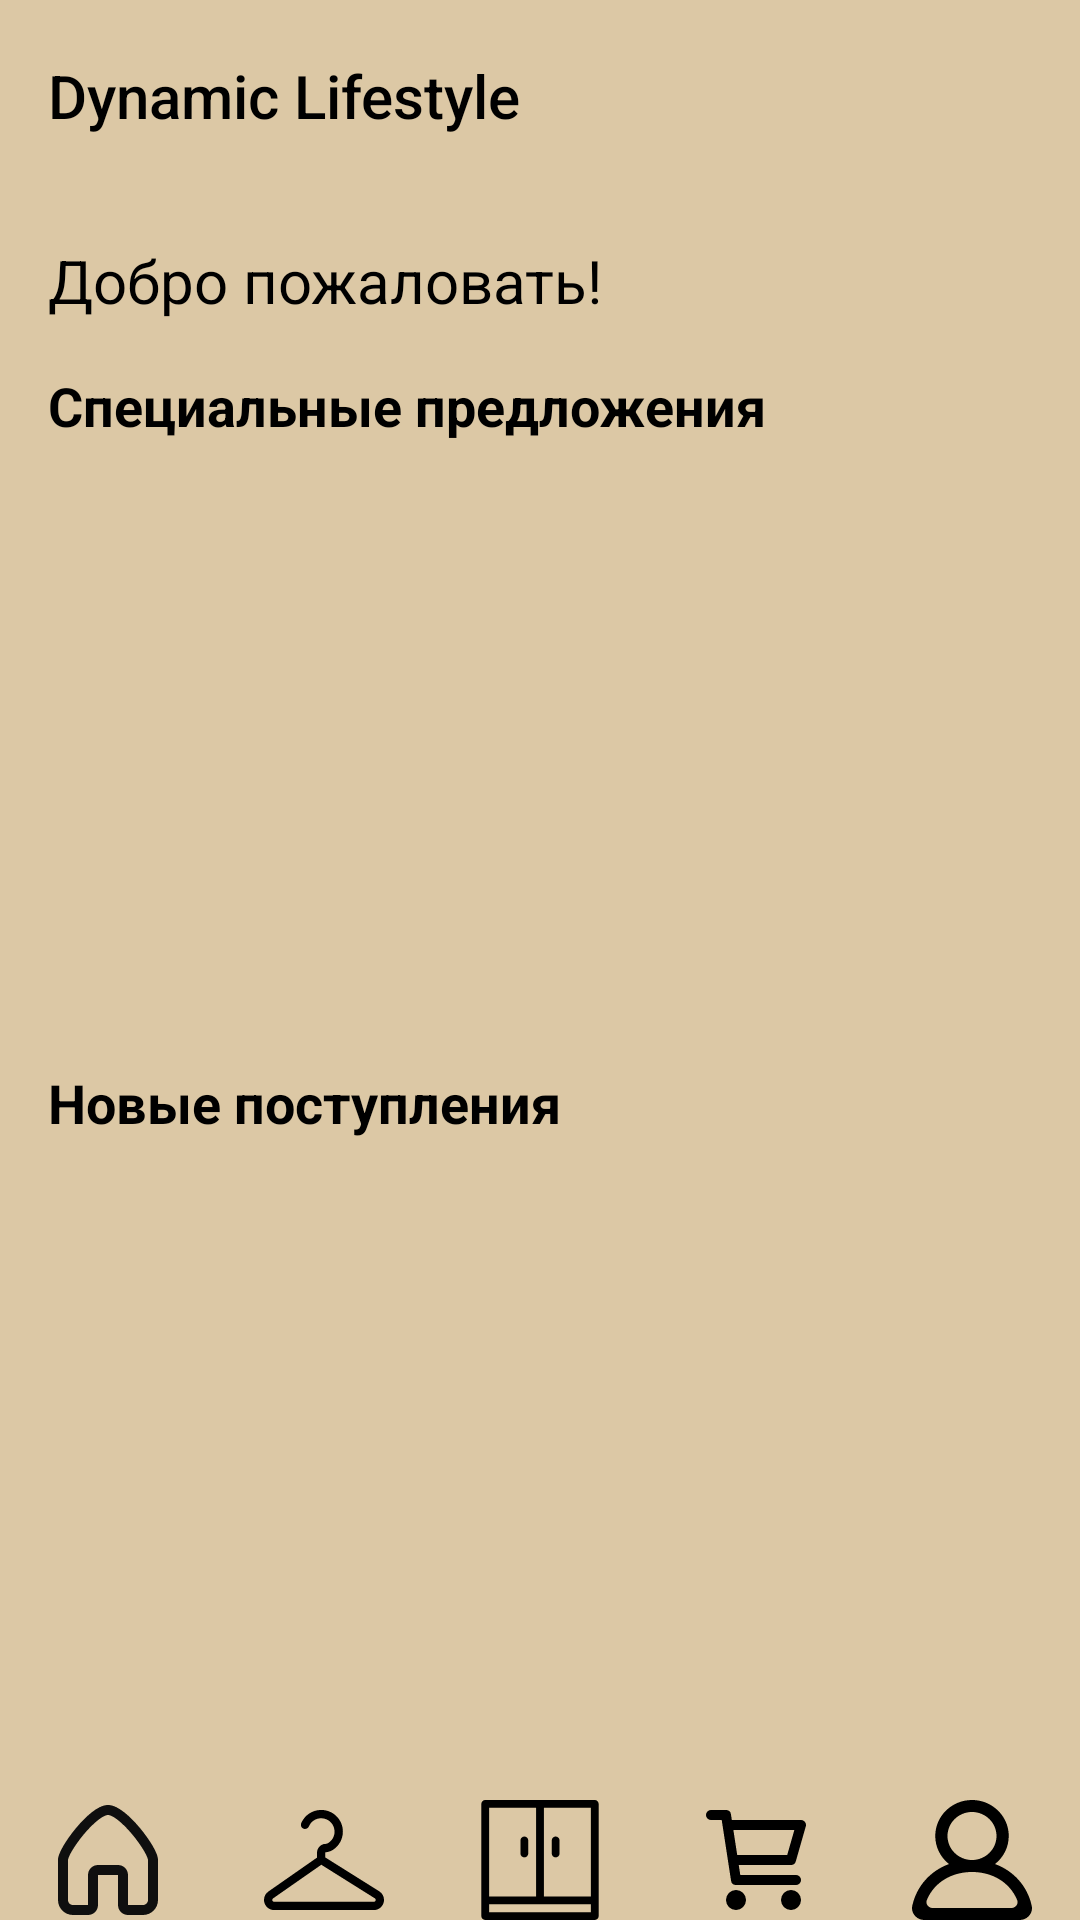

Layout XML and referenced resources for this Android screen:
<!-- AndroidManifest.xml: activity theme Theme.Online_clothing_store -->
<!-- res/layout/activity_recommendations.xml -->
<?xml version="1.0" encoding="utf-8"?>
<androidx.coordinatorlayout.widget.CoordinatorLayout
    xmlns:android="http://schemas.android.com/apk/res/android"
    xmlns:app="http://schemas.android.com/apk/res-auto"
    xmlns:tools="http://schemas.android.com/tools"
    android:layout_width="match_parent"
    android:layout_height="match_parent"
    android:background="@color/background"
    android:fitsSystemWindows="true">

    <com.google.android.material.appbar.AppBarLayout
        android:layout_width="match_parent"
        android:layout_height="wrap_content"
        android:theme="@style/ThemeOverlay.AppCompat.Dark.ActionBar">

        <androidx.appcompat.widget.Toolbar
            android:id="@+id/toolbar"
            android:layout_width="match_parent"
            android:layout_height="?attr/actionBarSize"
            android:background="@color/background"
            app:title="Dynamic Lifestyle"
            app:titleTextColor="@color/black"
            app:titleTextAppearance="@style/TextAppearance.AppCompat.Title"/>

    </com.google.android.material.appbar.AppBarLayout>

    <androidx.core.widget.NestedScrollView
        android:id="@+id/scrollView"
        android:layout_width="match_parent"
        android:layout_height="match_parent"
        android:padding="16dp"
        app:layout_behavior="@string/appbar_scrolling_view_behavior">

        <LinearLayout
            android:layout_width="match_parent"
            android:layout_height="wrap_content"
            android:orientation="vertical"
            android:paddingBottom="40dp">

            
            <TextView
                android:id="@+id/tvWelcome"
                android:layout_width="match_parent"
                android:layout_height="wrap_content"
                android:text="Добро пожаловать!"
                android:textSize="20sp"
                android:textColor="@color/black"
                android:layout_marginBottom="16dp"/>

            
            <TextView
                android:layout_width="match_parent"
                android:layout_height="wrap_content"
                android:text="Специальные предложения"
                android:textSize="18sp"
                android:textStyle="bold"
                android:layout_marginBottom="8dp"
                android:textColor="@color/black"/>

            <androidx.viewpager.widget.ViewPager
                android:id="@+id/bannerPager"
                android:layout_width="match_parent"
                android:layout_height="180dp"
                android:layout_marginBottom="20dp"
                android:background="@drawable/edittext_rounded"/>

            <ImageView
                android:id="@+id/promoBanner"
                android:layout_width="match_parent"
                android:layout_height="120dp"
                android:layout_marginBottom="16dp"
                android:scaleType="centerCrop"
                android:contentDescription="Промо-акция"
                android:visibility="gone"/>

            
            <TextView
                android:layout_width="match_parent"
                android:layout_height="wrap_content"
                android:text="Новые поступления"
                android:textSize="18sp"
                android:textStyle="bold"
                android:layout_marginBottom="8dp"
                android:textColor="@color/black"/>

            <androidx.recyclerview.widget.RecyclerView
                android:id="@+id/newArrivalsList"
                android:layout_width="match_parent"
                android:layout_height="240dp"
                android:orientation="horizontal"
                app:layoutManager="androidx.recyclerview.widget.LinearLayoutManager"
                android:layout_marginBottom="0dp"/>

            
            <TextView
                android:id="@+id/tvRecommendationsTitle"
                android:layout_width="match_parent"
                android:layout_height="wrap_content"
                android:text="Рекомендуем для вас"
                android:textSize="18sp"
                android:textStyle="bold"
                android:layout_marginBottom="8dp"
                android:textColor="@color/black"/>

            <androidx.recyclerview.widget.RecyclerView
                android:id="@+id/recommendationsList"
                android:layout_width="match_parent"
                android:layout_height="wrap_content"
                app:layoutManager="androidx.recyclerview.widget.GridLayoutManager"
                app:spanCount="2"
                android:scrollbars="vertical" />
        </LinearLayout>
    </androidx.core.widget.NestedScrollView>

    
    <LinearLayout
        android:id="@+id/bottomAppBar"
        android:layout_width="match_parent"
        android:layout_height="wrap_content"
        android:layout_gravity="bottom"
        android:background="@color/background"
        android:paddingTop="8dp">

        <LinearLayout
            android:layout_width="match_parent"
            android:layout_height="wrap_content"
            android:orientation="horizontal"
            android:gravity="center">

            <FrameLayout
                android:layout_width="0dp"
                android:layout_height="wrap_content"
                android:layout_weight="1">

                <ImageButton
                    android:id="@+id/imageButtonHome"
                    android:layout_width="wrap_content"
                    android:layout_height="wrap_content"
                    android:layout_gravity="center"
                    android:background="@android:color/transparent"
                    app:srcCompat="@drawable/ic_home" />
            </FrameLayout>

            <FrameLayout
                android:layout_width="0dp"
                android:layout_height="wrap_content"
                android:layout_weight="1">

                <ImageButton
                    android:id="@+id/imageButtonHanger"
                    android:layout_width="wrap_content"
                    android:layout_height="wrap_content"
                    android:layout_gravity="center"
                    android:background="@android:color/transparent"
                    app:srcCompat="@drawable/ic_hanger" />
            </FrameLayout>

            <FrameLayout
                android:layout_width="0dp"
                android:layout_height="wrap_content"
                android:layout_weight="1">

                <ImageButton
                    android:id="@+id/imageButtonWardrobe"
                    android:layout_width="wrap_content"
                    android:layout_height="wrap_content"
                    android:layout_gravity="center"
                    android:background="@android:color/transparent"
                    app:srcCompat="@drawable/ic_wardrobe" />
            </FrameLayout>

            <FrameLayout
                android:layout_width="0dp"
                android:layout_height="wrap_content"
                android:layout_weight="1">

                <ImageButton
                    android:id="@+id/imageButtonCart"
                    android:layout_width="wrap_content"
                    android:layout_height="wrap_content"
                    android:layout_gravity="center"
                    android:background="@android:color/transparent"
                    app:srcCompat="@drawable/ic_cart" />
            </FrameLayout>

            <FrameLayout
                android:layout_width="0dp"
                android:layout_height="wrap_content"
                android:layout_weight="1">

                <ImageButton
                    android:id="@+id/imageButtonProfile"
                    android:layout_width="wrap_content"
                    android:layout_height="wrap_content"
                    android:layout_gravity="center"
                    android:background="@android:color/transparent"
                    app:srcCompat="@drawable/ic_profile" />
            </FrameLayout>
        </LinearLayout>
    </LinearLayout>
</androidx.coordinatorlayout.widget.CoordinatorLayout>
<!-- resources referenced by this layout -->
<resources>
  <color name="background">#DCC8A5</color>
  <color name="black">#FF000000</color>
  <!-- drawable ic_cart (drawable) -->
  <vector xmlns:android="http://schemas.android.com/apk/res/android"
      android:width="40dp"
      android:height="40dp"
      android:viewportWidth="24"
      android:viewportHeight="24">
    <path
        android:pathData="M6.3,5H21L19,12H7.377M20,16H8L6,3H3M9,20C9,20.552 8.552,21 8,21C7.448,21 7,20.552 7,20C7,19.448 7.448,19 8,19C8.552,19 9,19.448 9,20ZM20,20C20,20.552 19.552,21 19,21C18.448,21 18,20.552 18,20C18,19.448 18.448,19 19,19C19.552,19 20,19.448 20,20Z"
        android:strokeLineJoin="round"
        android:strokeWidth="2"
        android:fillColor="#00000000"
        android:strokeColor="#000000"
        android:strokeLineCap="round"/>
  </vector>
  <!-- drawable ic_profile (drawable) -->
  <vector xmlns:android="http://schemas.android.com/apk/res/android"
      android:width="40dp"
      android:height="40dp"
      android:viewportWidth="20"
      android:viewportHeight="20">
    <path
        android:pathData="M16.563,18L3.438,18C2.732,18 2.21,17.303 2.477,16.662C3.713,13.698 6.617,12 10,12C13.384,12 16.288,13.698 17.524,16.662C17.791,17.303 17.269,18 16.563,18M5.917,6C5.917,3.794 7.749,2 10,2C12.252,2 14.083,3.794 14.083,6C14.083,8.206 12.252,10 10,10C7.749,10 5.917,8.206 5.917,6M19.956,17.636C19.214,14.277 16.892,11.798 13.837,10.673C15.456,9.396 16.4,7.331 16.053,5.07C15.651,2.447 13.424,0.348 10.735,0.042C7.023,-0.381 3.875,2.449 3.875,6C3.875,7.89 4.769,9.574 6.164,10.673C3.107,11.798 0.787,14.277 0.044,17.636C-0.225,18.857 0.779,20 2.054,20L17.946,20C19.222,20 20.226,18.857 19.956,17.636"
        android:strokeWidth="1"
        android:fillColor="#000000"
        android:fillType="evenOdd"
        android:strokeColor="#00000000"/>
  </vector>
  <!-- drawable ic_wardrobe (drawable) -->
  <vector xmlns:android="http://schemas.android.com/apk/res/android"
      android:width="40dp"
      android:height="40dp"
      android:viewportWidth="512"
      android:viewportHeight="512">
    <path
        android:pathData="M489.74,0H272.7h-33.39H22.26C13.04,0 5.57,7.47 5.57,16.7v478.61c0,9.22 7.47,16.7 16.7,16.7h467.48c9.22,0 16.7,-7.47 16.7,-16.7V16.7C506.43,7.47 498.96,0 489.74,0zM38.96,33.39h200.35v378.43H38.96V33.39zM473.04,478.61H38.96v-33.39h434.09V478.61zM473.04,411.83H272.7V33.39h200.35V411.83z"
        android:fillColor="#000000"/>
    <path
        android:pathData="M322.78,155.83c-9.22,0 -16.7,7.47 -16.7,16.7v55.65c0,9.22 7.47,16.7 16.7,16.7s16.7,-7.47 16.7,-16.7v-55.65C339.48,163.3 332,155.83 322.78,155.83z"
        android:fillColor="#000000"/>
    <path
        android:pathData="M189.22,155.83c-9.22,0 -16.7,7.47 -16.7,16.7v55.65c0,9.22 7.47,16.7 16.7,16.7s16.7,-7.47 16.7,-16.7v-55.65C205.91,163.3 198.44,155.83 189.22,155.83z"
        android:fillColor="#000000"/>
  </vector>
  <style name="Theme.Online_clothing_store" parent="Base.Theme.Online_clothing_store" />
  <style name="Base.Theme.Online_clothing_store" parent="Theme.Material3.DayNight.NoActionBar">
          
          
      </style>
</resources>
